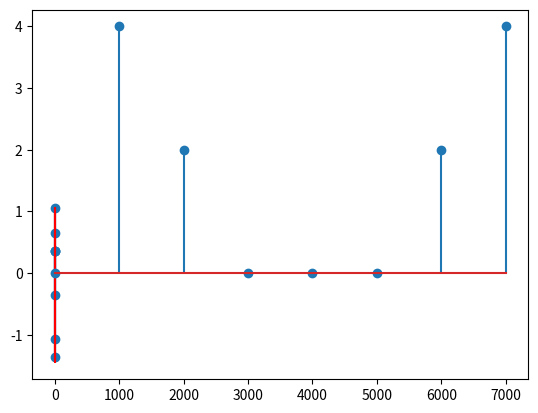

The script that saved this image:
import numpy as np
import matplotlib.pyplot as plt

def signal(t):
    sin1 = np.sin(2*np.pi*1000*t)
    sin2 = 0.5*np.sin(2*np.pi*2000*t + 3*np.pi/4)
    return sin1 + sin2

t_max = 1/1000
t = np.linspace(0, t_max, 1000)
# t = np.arange(0, t_max, 1/(10*2000))

sin = signal(t)
plt.plot(t, sin)
plt.show()

# Sampling
fs = 8000  # 8kHz
ts = np.arange(0, 8/fs, 1/fs)
sin_sampled = signal(ts)
plt.stem(ts, sin_sampled)
plt.plot(t, sin, 'r')
plt.show()

# DFT
def dft(x):
    N = len(x)
    X = np.zeros(N, dtype=complex)
    for m in range(N):
        for n in range(N):
            X[m] += x[n]*np.exp(-2j*np.pi*m*n/N)
    return X

X = dft(sin_sampled)
f = np.arange(0, fs, fs/len(X))

# Amplitude spectrum
plt.stem(f, np.abs(X))
plt.show()

# Phase spectrum
# plt.stem(f, np.angle(X))
# plt.show()